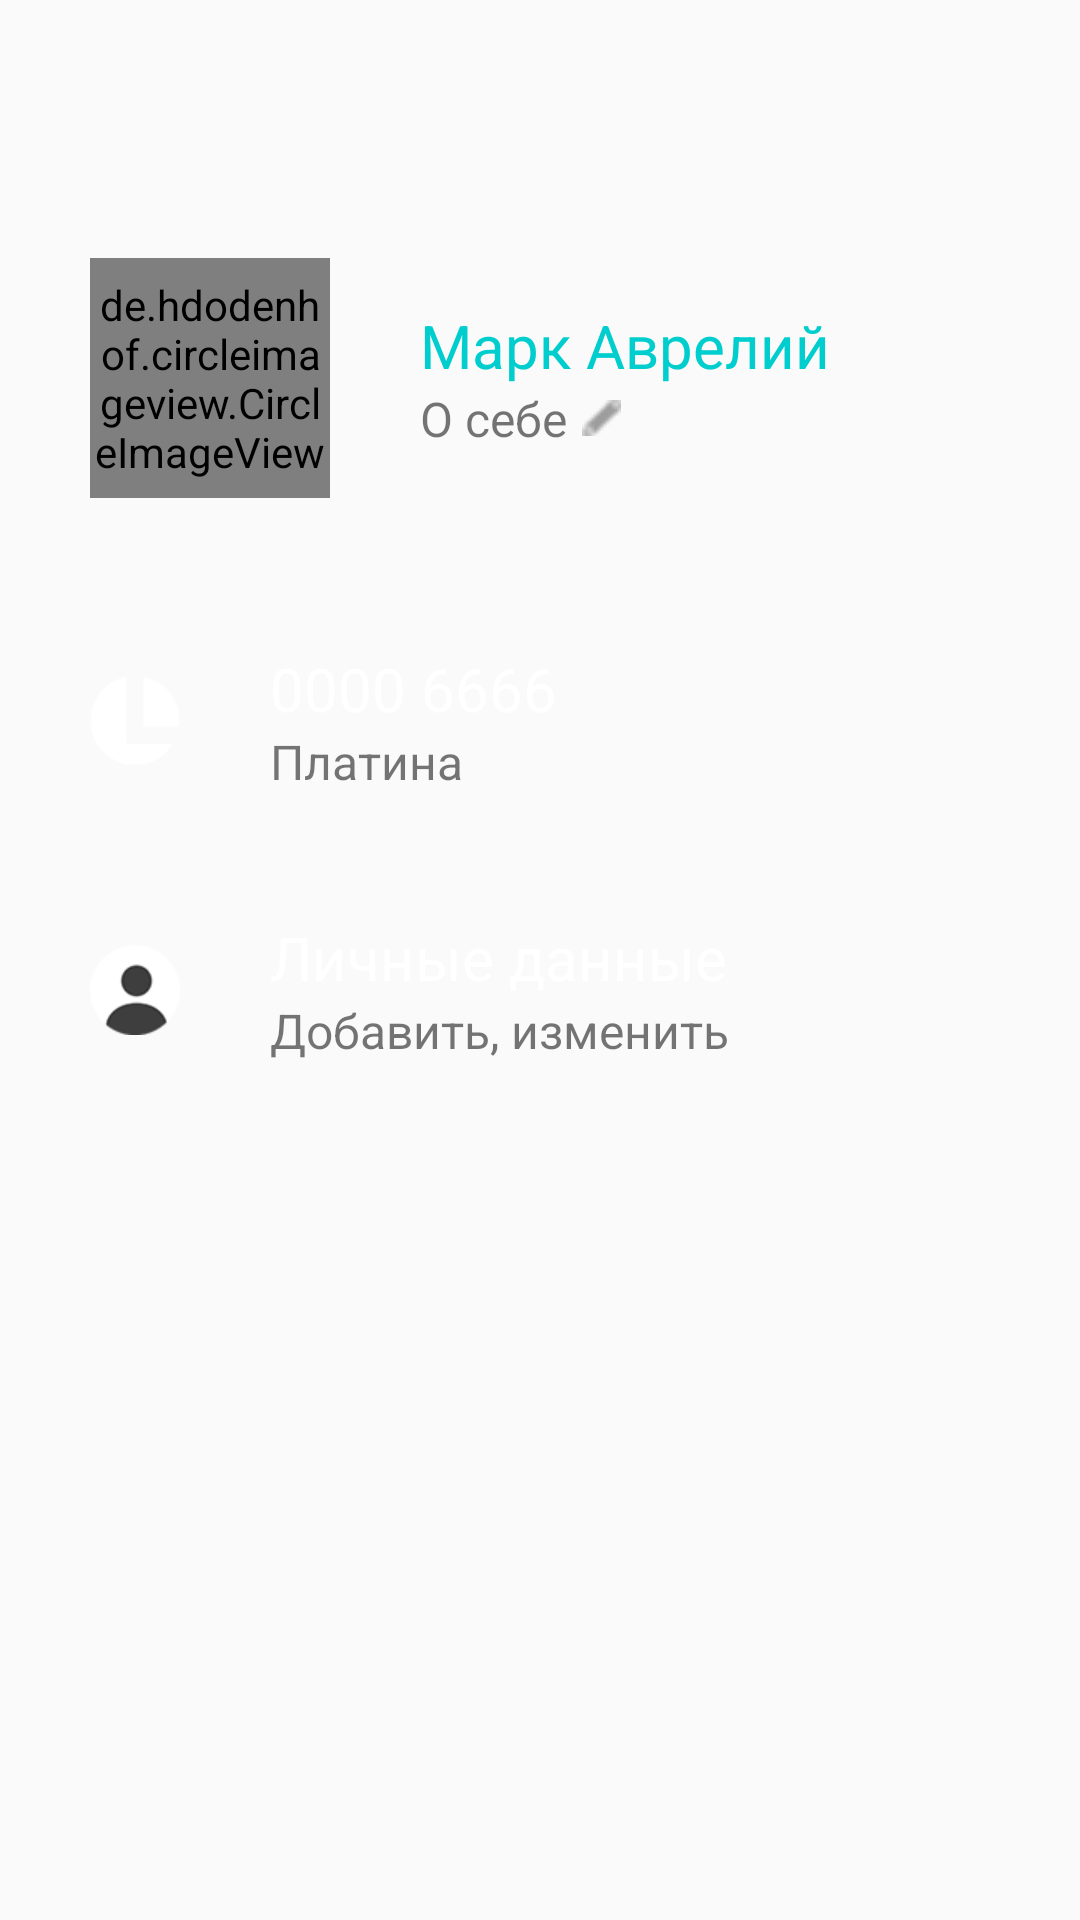

This screen was rendered from an Android layout file. Write that file and the resources it references.
<!-- AndroidManifest.xml: application theme AppTheme -->
<!-- res/layout/list_view_header.xml -->
<?xml version="1.0" encoding="utf-8"?>
<LinearLayout xmlns:android="http://schemas.android.com/apk/res/android"
    xmlns:tools="http://schemas.android.com/tools"
    android:id="@+id/listViewHeader"
    android:layout_width="match_parent"
    android:layout_height="wrap_content"
    android:background="@color/front_drawer"
    android:orientation="vertical">

    <android.support.v7.widget.Toolbar
        android:id="@+id/drawer_toolbar"
        android:layout_width="match_parent"
        android:layout_height="?attr/actionBarSize"
        android:background="@color/drawer_toolbar" />

    <LinearLayout
        android:layout_width="match_parent"
        android:layout_height="wrap_content"
        android:orientation="horizontal">

        <de.hdodenhof.circleimageview.CircleImageView
            android:layout_width="80dp"
            android:layout_height="80dp"
            android:layout_margin="30dp"
            android:src="@drawable/avatar" />

        <LinearLayout
            android:layout_width="match_parent"
            android:layout_height="match_parent"
            android:gravity="center_vertical"
            android:orientation="vertical">

            <TextView
                android:layout_width="wrap_content"
                android:layout_height="wrap_content"
                android:text="Марк Аврелий"
                android:textColor="@color/background"
                android:textSize="20dp" />

            <TextView
                android:layout_width="wrap_content"
                android:layout_height="wrap_content"
                android:drawablePadding="5dp"
                android:drawableRight="@drawable/pencil"
                android:text="О себе"
                android:textColor="@color/grey_text"
                android:textSize="16dp" />
        </LinearLayout>
    </LinearLayout>

    <LinearLayout
        android:layout_width="match_parent"
        android:layout_height="wrap_content"
        android:background="@color/drawer_toolbar"
        android:orientation="horizontal"
        android:paddingBottom="20dp"
        android:paddingLeft="30dp"
        android:paddingRight="20dp"
        android:paddingTop="20dp">

        <ImageView
            android:layout_width="30dp"
            android:layout_height="30dp"
            android:layout_gravity="center"
            android:layout_marginRight="30dp"
            android:src="@drawable/ic_small_logo" />

        <RelativeLayout
            android:layout_width="match_parent"
            android:layout_height="wrap_content"
            android:layout_weight="1"
            android:gravity="center_vertical"
            android:orientation="vertical">

            <TextView
                android:id="@+id/itemTitle1"
                android:layout_width="wrap_content"
                android:layout_height="wrap_content"
                android:text="0000 6666"
                android:textColor="#fff"
                android:textSize="20dp" />

            <TextView
                android:layout_width="wrap_content"
                android:layout_height="wrap_content"
                android:layout_below="@+id/itemTitle1"
                android:text="Платина"
                android:textColor="@color/grey_text"
                android:textSize="16dp" />
        </RelativeLayout>

        <ImageView
            android:layout_width="match_parent"
            android:layout_height="match_parent"
            android:layout_weight="5"
            android:src="@drawable/ic_arrow_right_grey" />
    </LinearLayout>

    <LinearLayout
        android:layout_width="match_parent"
        android:layout_height="wrap_content"
        android:layout_marginTop="1dp"
        android:background="@color/drawer_toolbar"
        android:orientation="horizontal"
        android:paddingBottom="20dp"
        android:paddingLeft="30dp"
        android:paddingRight="20dp"
        android:paddingTop="20dp">

        <ImageView
            android:layout_width="30dp"
            android:layout_height="30dp"
            android:layout_gravity="center"
            android:layout_marginRight="30dp"
            android:src="@drawable/ic_person" />

        <RelativeLayout
            android:layout_width="match_parent"
            android:layout_height="wrap_content"
            android:layout_weight="1"
            android:gravity="center_vertical"
            android:orientation="vertical">

            <TextView
                android:id="@+id/itemTitle2"
                android:layout_width="wrap_content"
                android:layout_height="wrap_content"
                android:text="Личные данные"
                android:textColor="#fff"
                android:textSize="20dp" />

            <TextView
                android:layout_width="wrap_content"
                android:layout_height="wrap_content"
                android:layout_below="@+id/itemTitle2"
                android:text="Добавить, изменить"
                android:textColor="@color/grey_text"
                android:textSize="16dp" />
        </RelativeLayout>

        <ImageView
            android:layout_width="match_parent"
            android:layout_height="match_parent"
            android:layout_weight="5"
            android:src="@drawable/ic_arrow_right_grey" />
    </LinearLayout>
</LinearLayout>
<!-- resources referenced by this layout -->
<resources>
  <color name="background">#00cdcd</color>
  <!-- drawable avatar: png bitmap (drawable, 53387 bytes) -->
  <!-- drawable ic_arrow_right_grey: png bitmap (drawable, 14715 bytes) -->
  <!-- drawable ic_person: png bitmap (drawable, 2294 bytes) -->
  <!-- drawable ic_small_logo: png bitmap (drawable, 998 bytes) -->
  <!-- drawable pencil: png bitmap (drawable, 15630 bytes) -->
  <style name="AppTheme" parent="Theme.AppCompat.Light.NoActionBar">
          
          <item name="colorPrimary">@color/colorPrimary</item>
          <item name="colorPrimaryDark">@color/colorPrimaryDark</item>
          <item name="colorAccent">@color/colorAccent</item>
      </style>
  <color name="colorPrimary">#3F51B5</color>
  <color name="colorPrimaryDark">#303F9F</color>
  <color name="colorAccent">#FF4081</color>
</resources>
